The GitHub repository WhenLifeHandsYouLemons/Computer-Science-IA contains a labelled image folder "combined" with 16 categories: decmial, division sign, eight, equal, five, four, minus sign, nine, one, plus sign, seven, six, three, times sign, two, zero. Examples follow, each with its label.

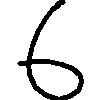
Label: six

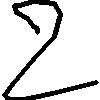
Label: two

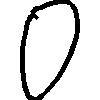
Label: zero

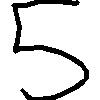
Label: five

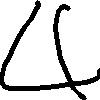
Label: four

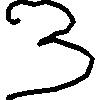
Label: three
